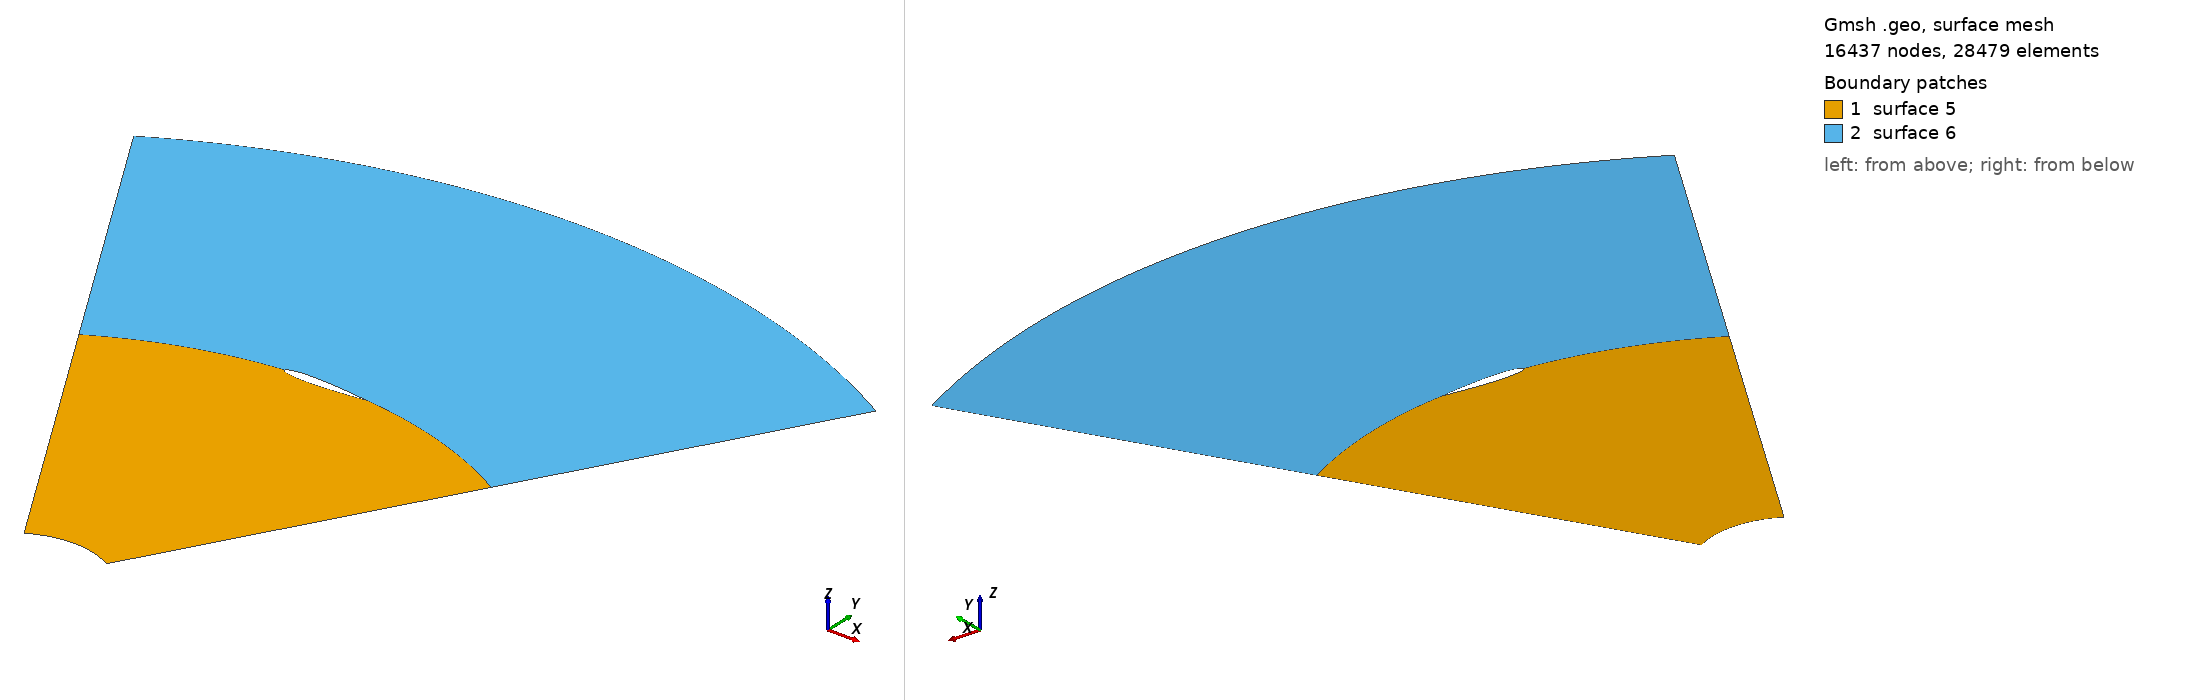

Gmsh geometry script, surface-meshed: 16437 nodes, 28479 surface elements. Boundary patches (legend numbers): 1 surface 5, 2 surface 6. Left view from above one corner, right view from below the opposite corner. The script declares no physical surfaces, so the legend lists its geometric surfaces. The drawing asked Gmsh for element sizes between 1% and 20% of the model's largest extent; the script's own settings can give other sizes.

=== geo.geo (drawn) ===
//Script

n  = 100; // points on upper/lower surface of airfoil used to define airfoil
         // These points may not appear in the mesh.

alpha = 120/180*Pi;
Rin = 1;
R   = 5;
Rou = 9;

lc1 = 0.10; 
lc2 = 0.001; // characteristic lengths of elements on airfoil and at farfield
lc3 = 0.1; //characteristic length for the inetrmediate domain
m = 2*n - 2; // total number of points on airfoil without repetition
             // LE and TE points are common to upper/lower surface

nle = n; // point number of LE = no. of points on upper surface
         // Point(1) is trailing edge

// NACA0012 profile: formula taken from 

// put points on upper surface of airfoil
For i In {1:n}
   theta = Pi * (i-1) / (n-1);
   x = 0.5 * (Cos(theta) + 1.0);
   x2 = x * x;
   x3 = x * x2;
   x4 = x * x3;
   y = 0.594689181*(0.298222773*Sqrt(x)- 0.127125232*x - 0.357907906*x2 + 0.291984971*x3 - 0.105174606*x4);
         
   xx[i] = x ;
   yy[i] = y ;
   xx[2*n-i+1] = x;
   yy[2*n-i+1] = -y;
   Printf("Points: %g  %g",x,y);
EndFor

// put points on upper surface of airfoil
XC = -0.5;
YC = Sqrt(R*R - XC*XC);
For i In {1:n}
   Point(i) = {xx[i]+XC, yy[i]+YC, 0.0, lc2};
EndFor
// put points on lower surface of airfoil
For i In {n+1:m+1}
   Point(i) = {xx[i]+XC, yy[i]+YC, 0.0, lc2};
EndFor

Spline(1) = {1:n}; Spline(2) = {n:m,1};

Transfinite Line{1,2} = n Using Bump 0.2;

Point(1000) = { 0.0, 0.0, 0.0, lc1};
Point(1005) = { -Rin*Cos(alpha/2), Rin*Sin(alpha/2), 0.0, lc1};
Point(1006) = {  Rin*Cos(alpha/2), Rin*Sin(alpha/2), 0.0, lc1};
Point(1003) = { -R*Cos(alpha/2), R*Sin(alpha/2), 0.0, lc1};
Point(1004) = {  R*Cos(alpha/2), R*Sin(alpha/2), 0.0, lc1};
Point(1007) = { -Rou*Cos(alpha/2), Rou*Sin(alpha/2), 0.0, lc1};
Point(1008) = {  Rou*Cos(alpha/2), Rou*Sin(alpha/2), 0.0, lc1};

Circle(3) = {1005, 1000, 1006};
Circle(4) = {1003, 1000,    n};
Circle(5) = {   1, 1000, 1004};
Circle(6) = {1007, 1000, 1008};

Line(7) = {1005,1003};
Line(8) = {1006,1004};
Line(9) = {1003,1007};
Line(10) = {1004,1008};

Curve Loop(4) = {7, 4, 2, 5, -8, -3};
Curve Loop(5) = {4, -1, 5, 10, -6, -9};

Plane Surface(5) = {4};
Plane Surface(6) = {5};

//Define Boundary Layer
Field[1] = BoundaryLayer;
Field[1].EdgesList = {1,2};
Field[1].AnisoMax = 1.0;
Field[1].FanNodesList = {1};
Field[1].hfar = 0.01;
Field[1].hwall_n = 0.001;
Field[1].thickness = 0.05;
Field[1].ratio = 1.1;
Field[1].Quads = 1;
Field[1].IntersectMetrics = 1;
BoundaryLayer Field = 1;

Transfinite Line {4} = 50 Using Progression 1;
